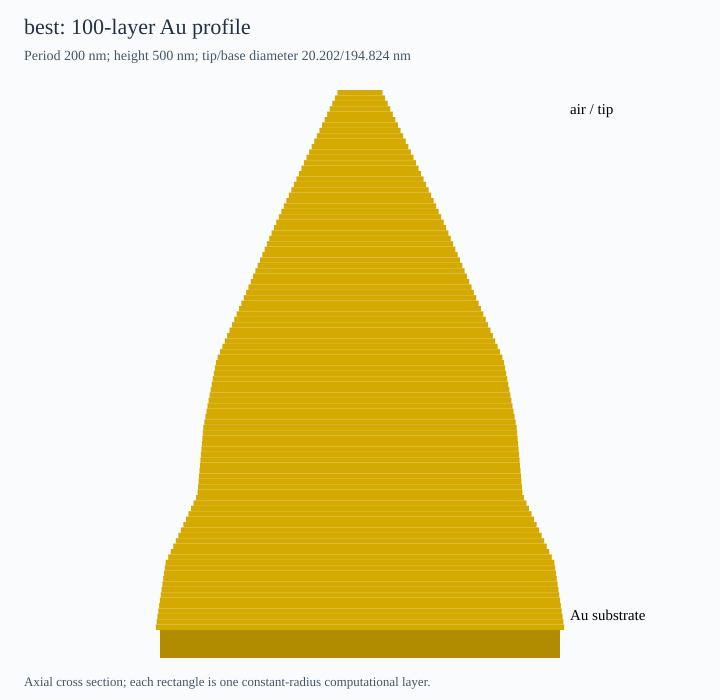

The data file committed next to this chart (first rows):
layer_top_to_bottom, z_midpoint_nm, radius_nm, diameter_nm
1, 2.5, 10.72, 21.43
2, 7.5, 11.95, 23.89
3, 12.5, 13.18, 26.35
4, 17.5, 14.41, 28.81
5, 22.5, 15.64, 31.28
6, 27.5, 16.87, 33.74
7, 32.5, 18.1, 36.2
8, 37.5, 19.33, 38.66
9, 42.5, 20.56, 41.12
10, 47.5, 21.79, 43.58
11, 52.5, 23.02, 46.04
12, 57.5, 24.25, 48.5
13, 62.5, 25.48, 50.96
14, 67.5, 26.68, 53.36
15, 72.5, 27.88, 55.76
16, 77.5, 29.08, 58.15
17, 82.5, 30.28, 60.55
18, 87.5, 31.47, 62.95
19, 92.5, 32.67, 65.35
20, 97.5, 33.87, 67.75
21, 102.5, 35.07, 70.14
22, 107.5, 36.27, 72.54
23, 112.5, 37.47, 74.94
24, 117.5, 38.67, 77.34
25, 122.5, 39.87, 79.73
26, 127.5, 41.02, 82.03
27, 132.5, 42.12, 84.24
28, 137.5, 43.22, 86.44
29, 142.5, 44.32, 88.64
30, 147.5, 45.42, 90.84
31, 152.5, 46.52, 93.04
32, 157.5, 47.62, 95.24
33, 162.5, 48.72, 97.45
34, 167.5, 49.82, 99.65
35, 172.5, 50.92, 101.8
36, 177.5, 52.03, 104.1
37, 182.5, 53.13, 106.3
38, 187.5, 54.23, 108.5
39, 192.5, 55.36, 110.7
40, 197.5, 56.49, 113
41, 202.5, 57.62, 115.2
42, 207.5, 58.75, 117.5
43, 212.5, 59.88, 119.8
44, 217.5, 61.01, 122
45, 222.5, 62.14, 124.3
46, 227.5, 63.28, 126.6
47, 232.5, 64.41, 128.8
48, 237.5, 65.54, 131.1
49, 242.5, 66.67, 133.3
50, 247.5, 67.8, 135.6
51, 252.5, 68.62, 137.2
52, 257.5, 69.11, 138.2
53, 262.5, 69.61, 139.2
54, 267.5, 70.11, 140.2
55, 272.5, 70.61, 141.2
56, 277.5, 71.11, 142.2
57, 282.5, 71.61, 143.2
58, 287.5, 72.11, 144.2
59, 292.5, 72.61, 145.2
60, 297.5, 73.11, 146.2
... 40 more rows
